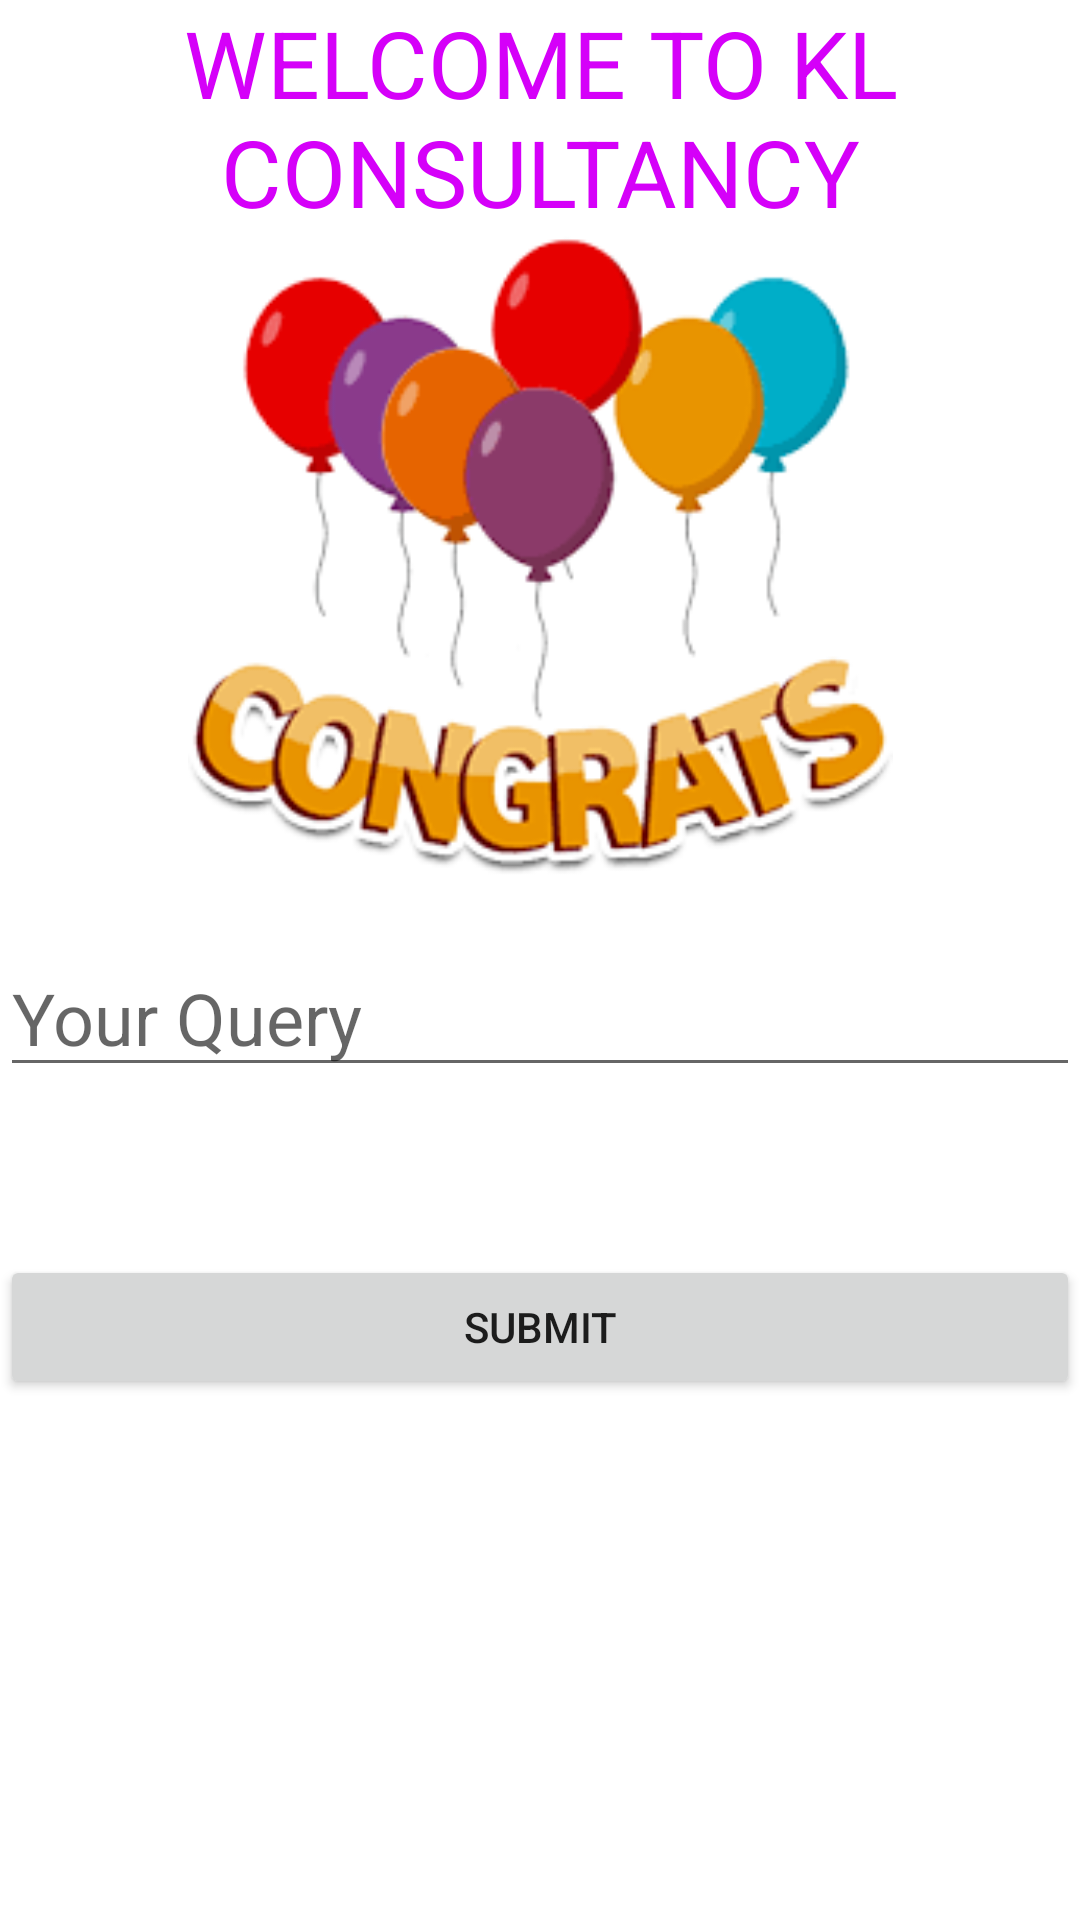

This screen was rendered from an Android layout file. Write that file and the resources it references.
<!-- AndroidManifest.xml: application theme Theme.CHAMPIONS -->
<!-- res/layout/activity_welcome_client.xml -->
<?xml version="1.0" encoding="utf-8"?>
<androidx.constraintlayout.widget.ConstraintLayout xmlns:android="http://schemas.android.com/apk/res/android"
    xmlns:app="http://schemas.android.com/apk/res-auto"
    xmlns:tools="http://schemas.android.com/tools"
    android:layout_width="match_parent"
    android:layout_height="match_parent"
    tools:context=".WelcomeClient">
    <TextView
        android:layout_width="wrap_content"
        android:layout_height="wrap_content"
        android:text="WELCOME TO KL CONSULTANCY"
        android:textSize="31dp"
        android:id="@+id/wel_client"
        android:textColor="#d500f9"
        android:gravity="center"
        app:layout_constraintTop_toTopOf="parent"
        app:layout_constraintStart_toStartOf="parent"
        app:layout_constraintEnd_toEndOf="parent"/>
    <ImageView
        android:layout_width="match_parent"
        android:layout_height="235dp"
        android:src="@drawable/congo2"
        android:id="@+id/congo2"
        app:layout_constraintTop_toBottomOf="@id/wel_client"/>
    <EditText
        android:layout_width="match_parent"
        android:layout_height="wrap_content"
        android:hint="Your Query"
        android:textSize="24dp"
        android:id="@+id/your_query"
        android:textColor="#18ffff"
        app:layout_constraintStart_toStartOf="parent"
        app:layout_constraintTop_toBottomOf="@id/congo2"
        android:layout_marginBottom="125dp"/>
    <Button
        android:layout_width="match_parent"
        android:layout_height="wrap_content"
        android:text="Submit"
        app:layout_constraintTop_toBottomOf="@id/your_query"
        android:layout_marginTop="56dp"/>



</androidx.constraintlayout.widget.ConstraintLayout>
<!-- resources referenced by this layout -->
<resources>
  <!-- drawable congo2: png bitmap (drawable, 9715 bytes) -->
  <style name="Theme.CHAMPIONS" parent="Theme.MaterialComponents.DayNight.DarkActionBar">
          
          <item name="colorPrimary">@color/purple_500</item>
          <item name="colorPrimaryVariant">@color/purple_700</item>
          <item name="colorOnPrimary">@color/white</item>
          
          <item name="colorSecondary">@color/teal_200</item>
          <item name="colorSecondaryVariant">@color/teal_700</item>
          <item name="colorOnSecondary">@color/black</item>
          
          <item name="android:statusBarColor" tools:targetApi="l">?attr/colorPrimaryVariant</item>
          
      </style>
  <!-- not gathered from this repository: default colours our renderer supplied (Android Studio template values) -->
  <color name="purple_500">#FF6200EE</color>
  <color name="purple_700">#FF3700B3</color>
  <color name="teal_200">#FF03DAC5</color>
  <color name="teal_700">#FF018786</color>
  <color name="black">#FF000000</color>
  <color name="white">#FFFFFFFF</color>
</resources>
